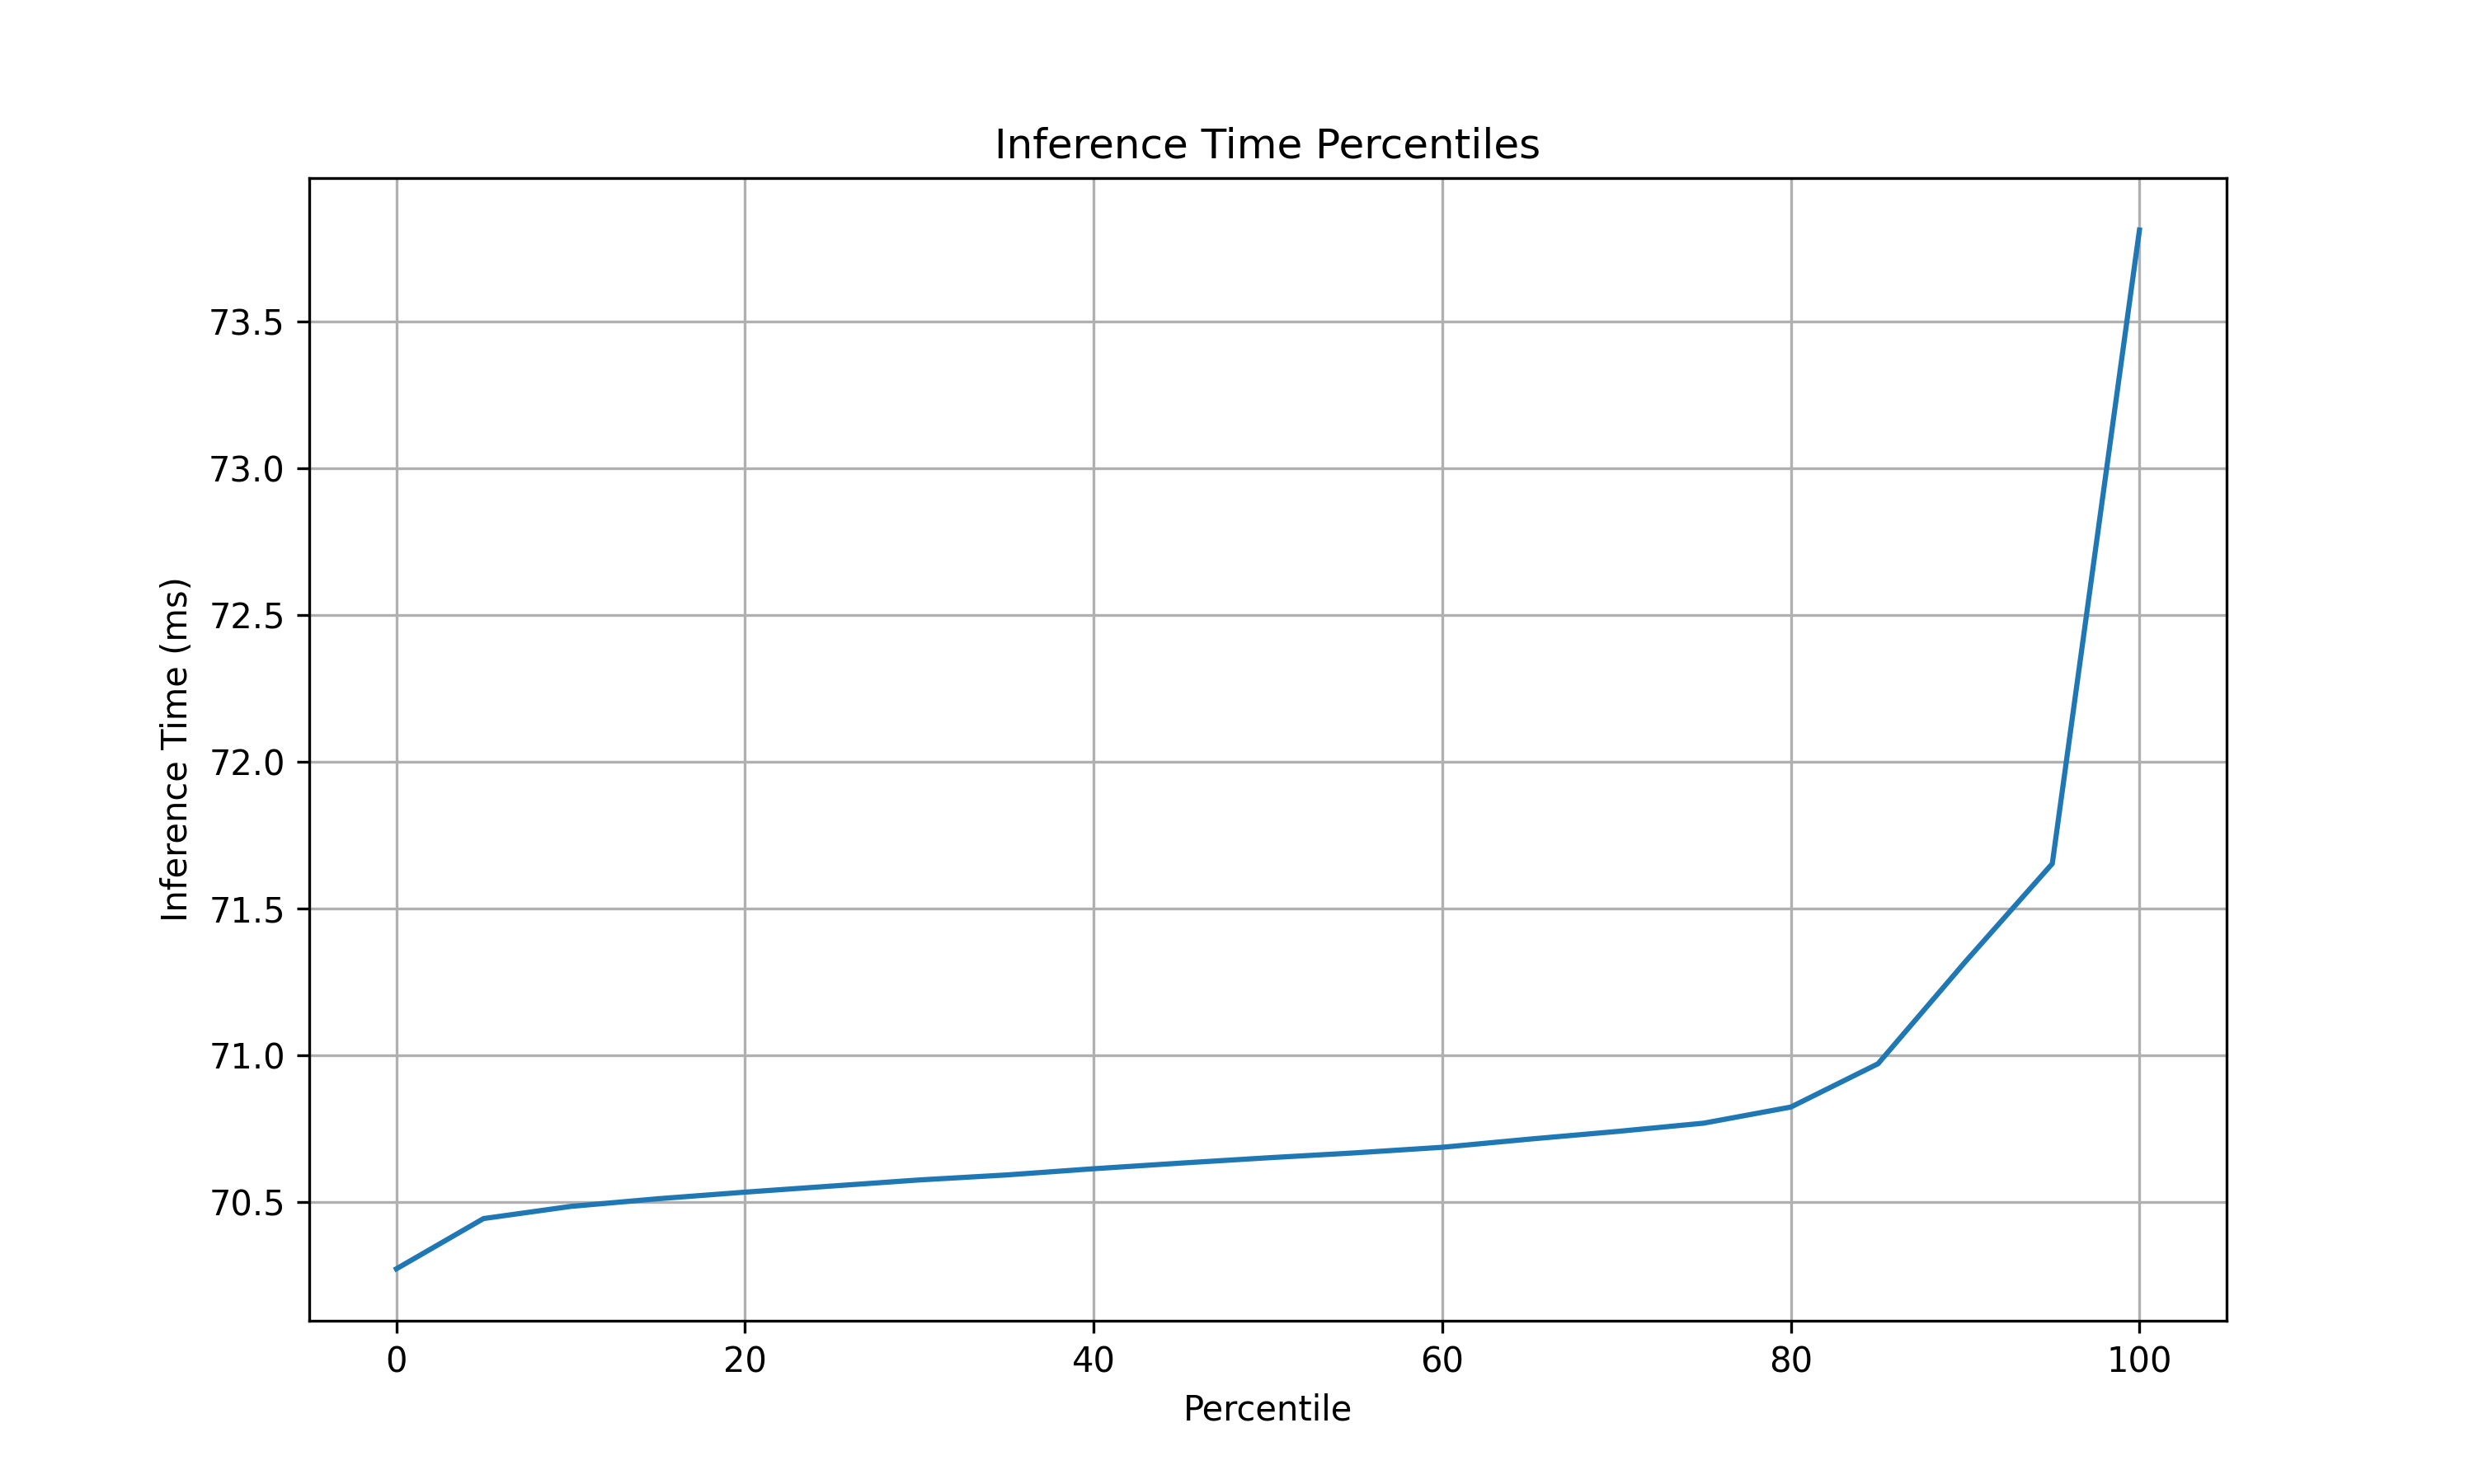

Source data for this figure (header and first rows):
Percentile, Time_ms
0, 70.27
5, 70.44
10, 70.48
15, 70.51
20, 70.53
25, 70.55
30, 70.57
35, 70.59
40, 70.61
45, 70.63
50, 70.65
55, 70.67
60, 70.69
65, 70.71
70, 70.74
75, 70.77
80, 70.82
85, 70.97
90, 71.32
95, 71.65
100, 73.81
